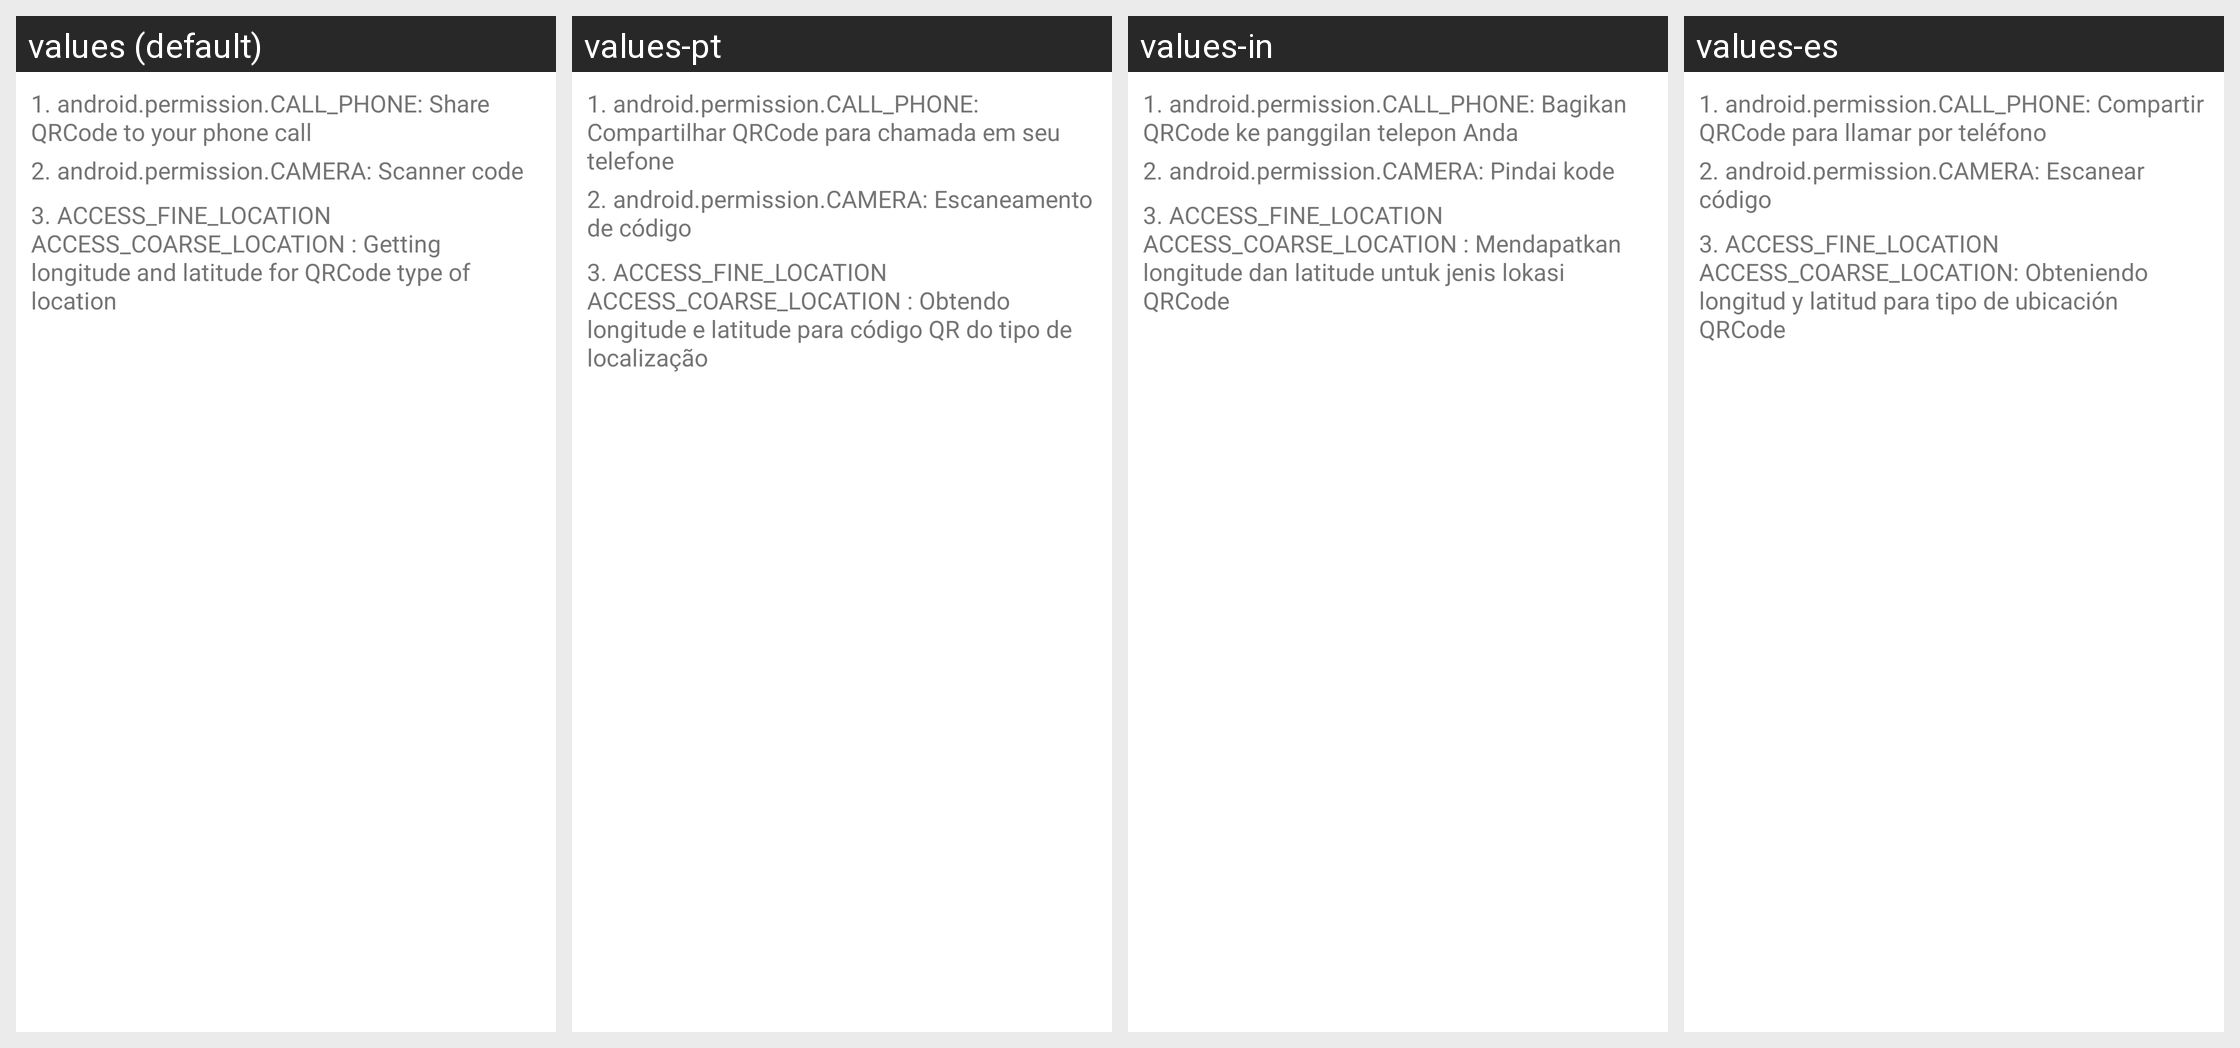

The same Android screen rendered under several of its app's locales, left to right. List the strings drawn on it with the default value and each locale's translation.
Android screen res/layout/custom_body_permission.xml rendered under 4 locales, left to right: values (default), values-pt, values-in, values-es. Device: Nexus 5 (rendered at 1080×1920; each locale shown at half size, 540×960, under a caption strip naming it); theme AppTheme.
Other locales in the repository, not shown: values-ar, values-bn, values-de, values-fr, values-it, values-ja, values-vi.
Strings drawn on this screen, with the default value and each locale's value (text and hints the layout hard-codes, and strings that could not be matched under every locale, appear in the picture but are not listed):

_1_android_permission_call_phone_share_qrcode_to_your_phone_call
  values: 1. android.permission.CALL_PHONE: Share QRCode to your phone call
  values-pt: 1. android.permission.CALL_PHONE: Compartilhar QRCode para chamada em seu telefone
  values-in: 1. android.permission.CALL_PHONE: Bagikan QRCode ke panggilan telepon Anda
  values-es: 1. android.permission.CALL_PHONE: Compartir QRCode para llamar por teléfono

_2_android_permission_camera_scanner_code
  values: 2. android.permission.CAMERA: Scanner code
  values-pt: 2. android.permission.CAMERA: Escaneamento de código
  values-in: 2. android.permission.CAMERA: Pindai kode
  values-es: 2. android.permission.CAMERA: Escanear código

_3_access_fine_location_access_coarse_location_getting_longitude_and_latitude_for_qrcode_type_of_location
  values: 3. ACCESS_FINE_LOCATION ACCESS_COARSE_LOCATION : Getting longitude and latitude for QRCode type of location
  values-pt: 3. ACCESS_FINE_LOCATION ACCESS_COARSE_LOCATION : Obtendo longitude e latitude para código QR do tipo de localização
  values-in: 3. ACCESS_FINE_LOCATION ACCESS_COARSE_LOCATION : Mendapatkan longitude dan latitude untuk jenis lokasi QRCode
  values-es: 3. ACCESS_FINE_LOCATION ACCESS_COARSE_LOCATION: Obteniendo longitud y latitud para tipo de ubicación QRCode
